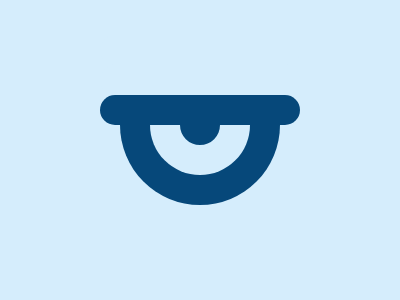

Reproduce this picture with HTML and CSS.

<p>
<style>
  *{
    background: #D5EDFC;
    >*{
      background: #06487A;
    }
  }
  body{
    margin: 75 150 125;
    border-radius: 50%;
    box-shadow: inset 0 0 0 30px#D5EDFC, 0 0 0 30px #06487A;
  }
  p{
    position: fixed;
    padding: 15 100;
    border-radius: 20px;
    margin: 20 -50;
    box-shadow: 0 -30px, 0 -60px;
    color: #D5EDFC;
  }